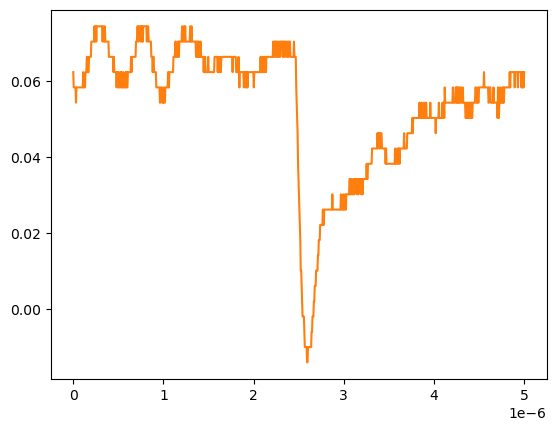

Values plotted in this chart, from the file beside it:
# KEYSIGHT TECHNOLOGIES, MSO-X 3024T, MY58262555, 07.30.2019051434
# time, 1
# 2024-09-13 12:51:29.130924
0.000000000000000000e+00, 6.234920000000000045e-02
5.005005005005005112e-09, 5.832910000000000178e-02
1.001001001001001022e-08, 5.832910000000000178e-02
1.501501501501501616e-08, 5.832910000000000178e-02
2.002002002002002045e-08, 5.832910000000000178e-02
2.502502502502502473e-08, 5.832910000000000178e-02
3.003003003003003233e-08, 5.430900000000000311e-02
3.503503503503503330e-08, 5.832910000000000178e-02
4.004004004004004090e-08, 5.832910000000000178e-02
4.504504504504504849e-08, 5.832910000000000178e-02
5.005005005005004947e-08, 5.832910000000000178e-02
5.505505505505505706e-08, 5.832910000000000178e-02
6.006006006006006466e-08, 5.832910000000000178e-02
6.506506506506506563e-08, 5.832910000000000178e-02
7.007007007007006661e-08, 5.832910000000000178e-02
7.507507507507508082e-08, 5.832910000000000178e-02
8.008008008008008180e-08, 5.832910000000000178e-02
8.508508508508508277e-08, 5.832910000000000178e-02
9.009009009009009698e-08, 5.832910000000000178e-02
9.509509509509509796e-08, 5.832910000000000178e-02
1.001001001001000989e-07, 5.832910000000000178e-02
1.051051051051051131e-07, 5.832910000000000178e-02
1.101101101101101141e-07, 6.234920000000000045e-02
1.151151151151151151e-07, 5.832910000000000178e-02
1.201201201201201293e-07, 5.832910000000000178e-02
1.251251251251251171e-07, 5.832910000000000178e-02
1.301301301301301313e-07, 5.832910000000000178e-02
1.351351351351351455e-07, 6.234920000000000045e-02
1.401401401401401332e-07, 6.234920000000000045e-02
1.451451451451451474e-07, 6.234920000000000045e-02
1.501501501501501616e-07, 6.636930000000000607e-02
1.551551551551551494e-07, 6.636930000000000607e-02
1.601601601601601636e-07, 6.234920000000000045e-02
1.651651651651651778e-07, 6.234920000000000045e-02
1.701701701701701655e-07, 6.234920000000000045e-02
1.751751751751751798e-07, 6.636930000000000607e-02
1.801801801801801940e-07, 6.636930000000000607e-02
1.851851851851851817e-07, 6.636930000000000607e-02
1.901901901901901959e-07, 6.636930000000000607e-02
1.951951951951952101e-07, 6.636930000000000607e-02
2.002002002002001979e-07, 7.038940000000000474e-02
2.052052052052052121e-07, 7.038940000000000474e-02
2.102102102102102263e-07, 7.038940000000000474e-02
2.152152152152152140e-07, 7.038940000000000474e-02
2.202202202202202282e-07, 7.038940000000000474e-02
2.252252252252252425e-07, 7.038940000000000474e-02
2.302302302302302302e-07, 7.038940000000000474e-02
2.352352352352352444e-07, 7.440950000000000342e-02
2.402402402402402586e-07, 7.038940000000000474e-02
2.452452452452452728e-07, 7.440950000000000342e-02
2.502502502502502341e-07, 7.440950000000000342e-02
2.552552552552552483e-07, 7.038940000000000474e-02
2.602602602602602625e-07, 7.440950000000000342e-02
2.652652652652652767e-07, 7.440950000000000342e-02
2.702702702702702909e-07, 7.440950000000000342e-02
2.752752752752753052e-07, 7.440950000000000342e-02
2.802802802802802664e-07, 7.440950000000000342e-02
2.852852852852852806e-07, 7.440950000000000342e-02
... 942 more rows
